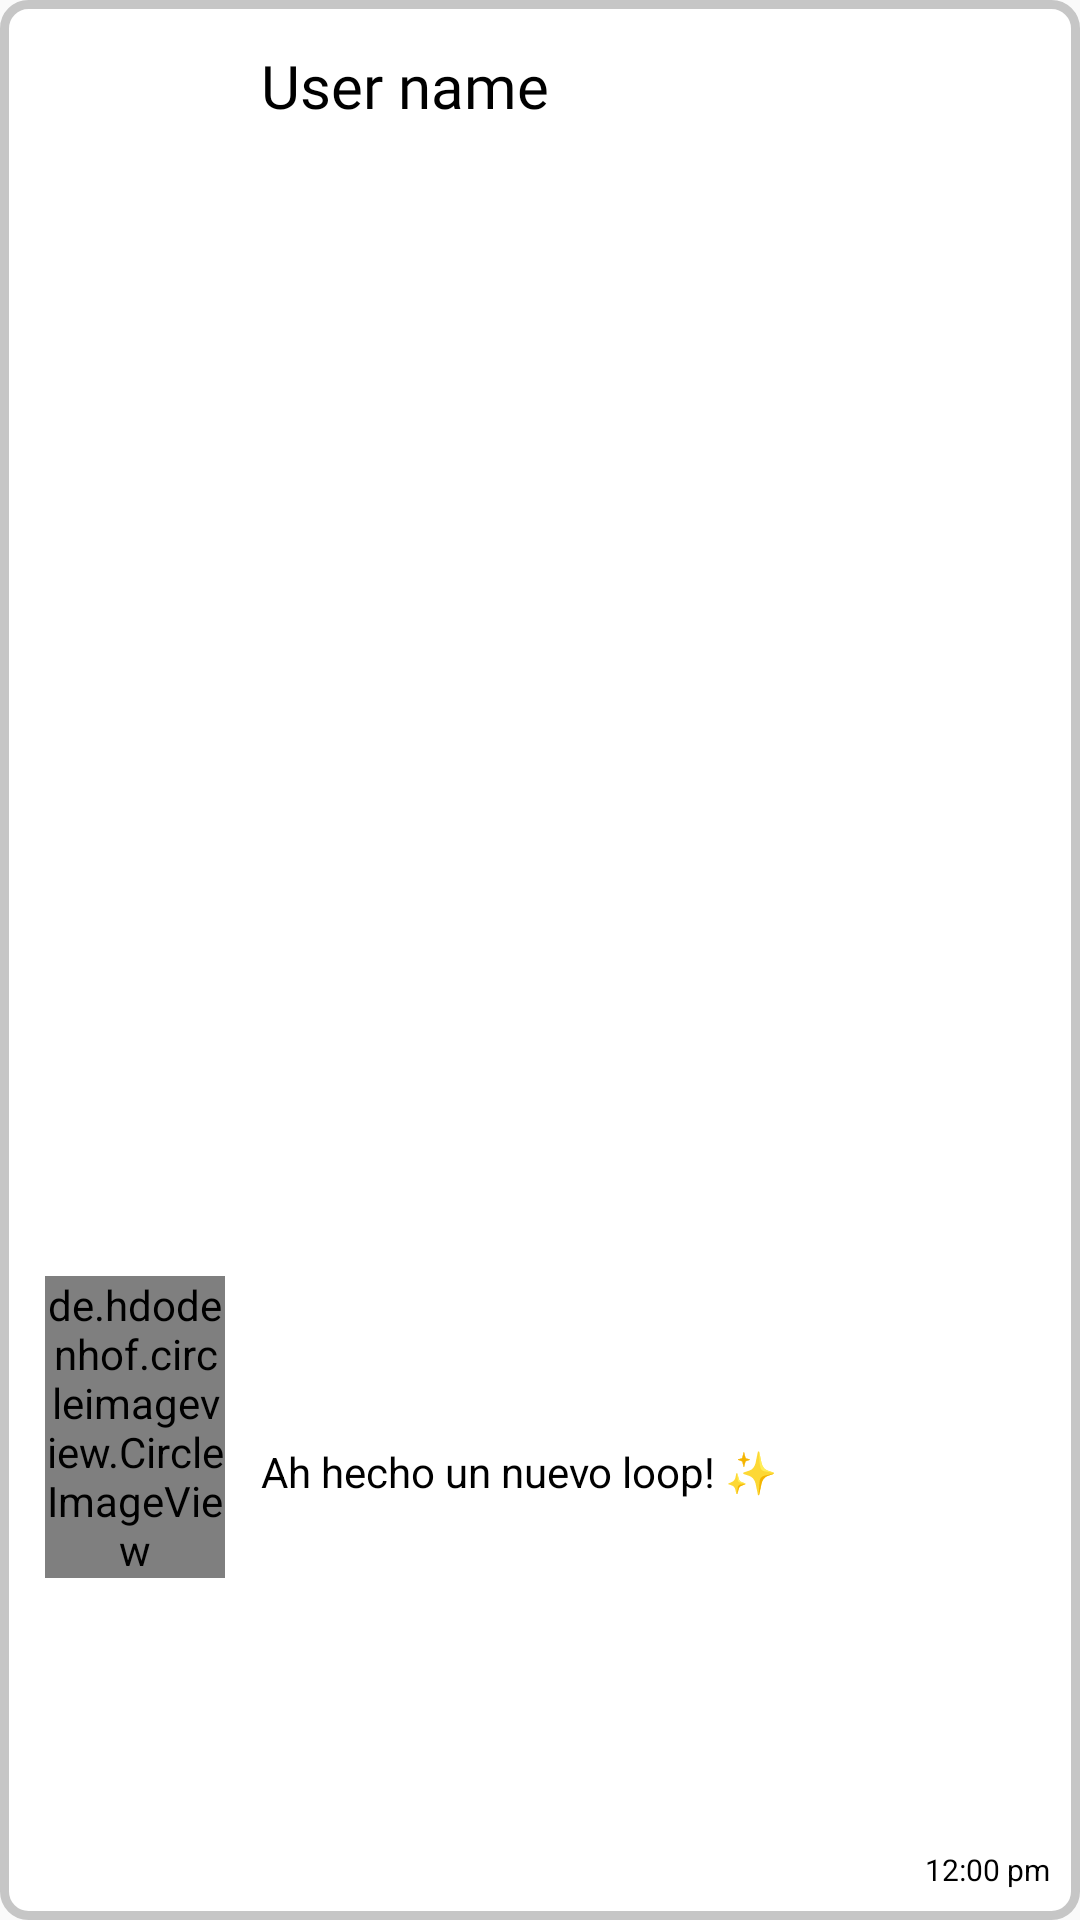

The Android layout XML behind this screen, and the referenced resources:
<!-- AndroidManifest.xml: application theme Theme.AppCompat.Light.NoActionBar -->
<!-- res/layout/notification_item_row.xml -->
<?xml version="1.0" encoding="utf-8"?>
<androidx.constraintlayout.widget.ConstraintLayout
    xmlns:android="http://schemas.android.com/apk/res/android"
    xmlns:app="http://schemas.android.com/apk/res-auto"
    xmlns:tools="http://schemas.android.com/tools"
    android:layout_width="match_parent"
    android:layout_height="70dp"
    android:layout_margin="5dp"
    android:padding="10dp"
    style="@style/POST">

    <de.hdodenhof.circleimageview.CircleImageView
        android:id="@+id/notification_logo"
        android:layout_width="60dp"
        android:layout_height="wrap_content"
        android:layout_marginStart="5dp"
        app:layout_constraintBottom_toBottomOf="parent"
        app:layout_constraintStart_toStartOf="parent"
        app:layout_constraintTop_toTopOf="parent"
        app:layout_constraintVertical_bias="0.8"
        tools:src="@drawable/icon_loopster" />

    <TextView
        android:id="@+id/notification_username"
        style="@style/TEXT"
        android:layout_width="wrap_content"
        android:layout_height="wrap_content"
        android:layout_marginStart="12dp"
        android:layout_marginTop="5dp"
        android:fontFamily="@font/visby_font"
        android:text="@string/notification_username"
        android:textSize="20dp"
        app:layout_constraintEnd_toStartOf="@+id/notification_close"
        app:layout_constraintHorizontal_bias="0.0"
        app:layout_constraintStart_toEndOf="@+id/notification_logo"
        app:layout_constraintTop_toTopOf="parent" />

    <ImageView
        android:id="@+id/notification_close"
        android:layout_width="30dp"
        android:layout_height="30dp"
        android:layout_marginEnd="4dp"
        app:layout_constraintBottom_toBottomOf="parent"
        app:layout_constraintEnd_toEndOf="parent"
        app:layout_constraintTop_toTopOf="parent"
        app:layout_constraintVertical_bias="0.0"
        app:srcCompat="@drawable/delete" />

    <TextView
        android:id="@+id/notification_description"
        style="@style/TEXT"
        android:layout_width="wrap_content"
        android:layout_height="wrap_content"
        android:layout_marginStart="12dp"
        android:text="@string/notification_content"
        app:layout_constraintBottom_toBottomOf="parent"
        app:layout_constraintEnd_toEndOf="@+id/notification_close"
        app:layout_constraintHorizontal_bias="0.0"
        app:layout_constraintStart_toEndOf="@+id/notification_logo"
        app:layout_constraintTop_toTopOf="@+id/notification_username"
        app:layout_constraintVertical_bias="0.782" />

    <TextView
        android:id="@+id/notification_time"
        android:layout_width="wrap_content"
        android:layout_height="wrap_content"
        android:text="@string/notification_time"
        android:textSize="10dp"
        app:layout_constraintBottom_toBottomOf="parent"
        app:layout_constraintEnd_toEndOf="parent"
        app:layout_constraintHorizontal_bias="1.0"
        app:layout_constraintStart_toEndOf="@+id/notification_description"
        app:layout_constraintTop_toTopOf="parent"
        app:layout_constraintVertical_bias="1.0"
        style="@style/TEXT"/>

</androidx.constraintlayout.widget.ConstraintLayout>
<!-- resources referenced by this layout -->
<resources>
  <!-- drawable icon_loopster: png bitmap (drawable, 39712 bytes) -->
  <string name="notification_content">Ah hecho un nuevo loop! ✨</string>
  <string name="notification_time">12:00 pm</string>
  <string name="notification_username">User name</string>
  <style name="POST">
            <item name="android:background">@drawable/post_item_shape</item>
        </style>
  <style name="TEXT">
            <item name="android:textColor">#000</item>
        </style>
  <!-- drawable post_item_shape (drawable) -->
  <?xml version="1.0" encoding="utf-8"?>
  <shape xmlns:android="http://schemas.android.com/apk/res/android"
      android:shape="rectangle">
  
      <stroke
          android:width="3dp"
          android:color="@color/sub" />
      <solid android:color="@color/white"/>
      <corners android:radius="8dp"/>
  </shape>
  <color name="sub">#C6C6C6</color>
  <color name="white">#FFFFFFFF</color>
</resources>
